21-way image classification set "data" from GitHub (DenizAltunkapan/greek-letters-cnn); label vocabulary: alpha, beta, chi, delta, epsilon, eta, gamma, iota, kappa, lambda, lamda, omega, omicron, phi, psi, rho, sigma, tau, theta, upsilon, zeta.

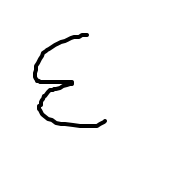
Label: epsilon

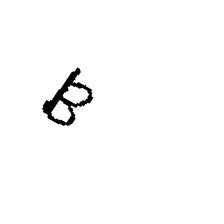
Label: beta

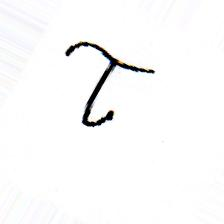
Label: tau

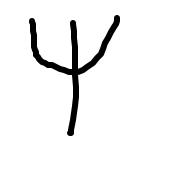
Label: psi

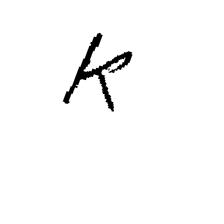
Label: kappa

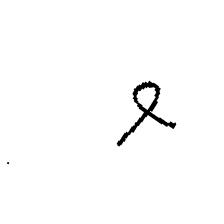
Label: phi
